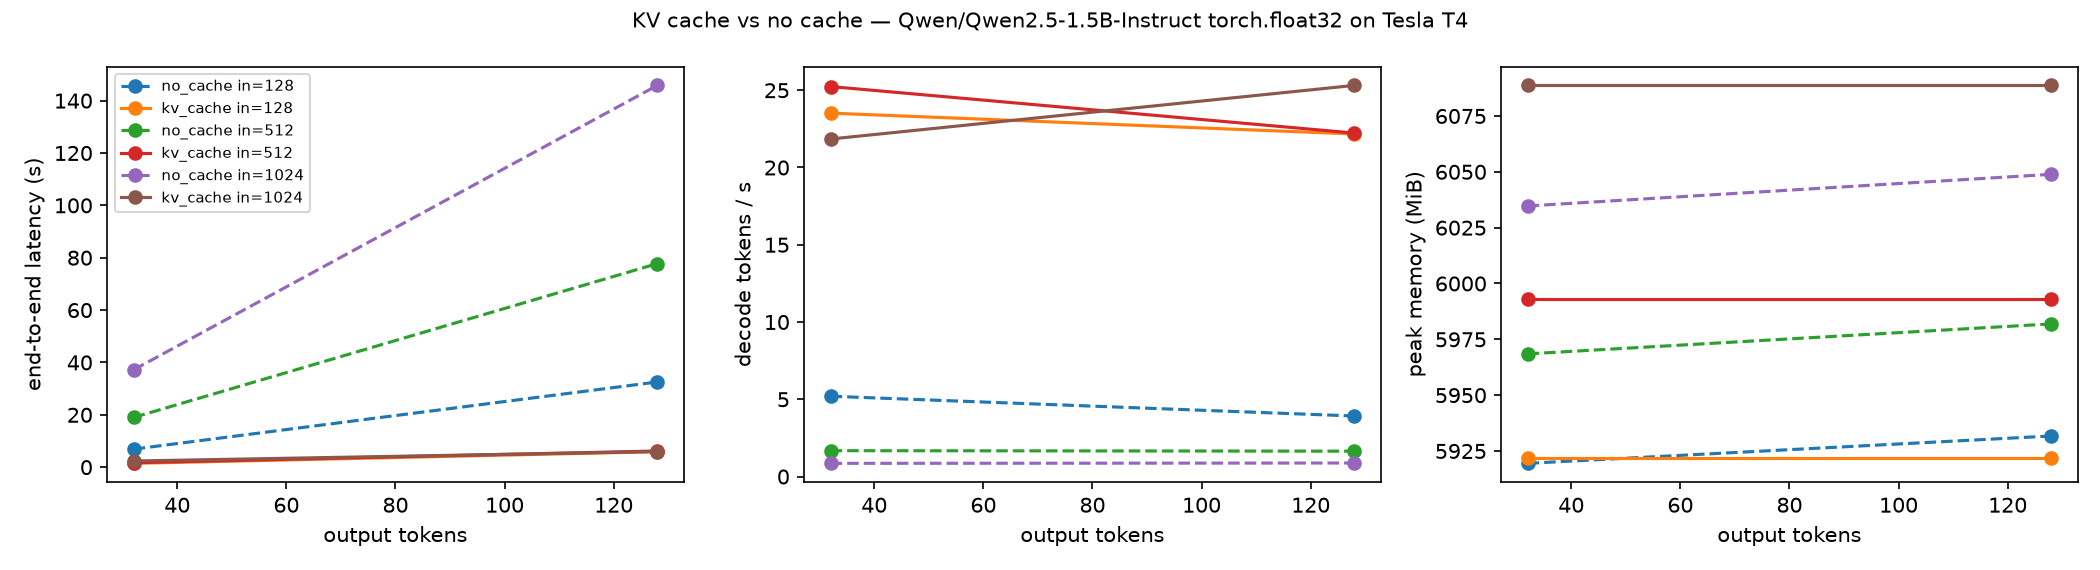

Values plotted in this chart, from the file beside it:
input_tokens, output_tokens, method, prefill_ms, decode_ms, total_ms, decode_tok_s, overall_tok_s, peak_mem_mb, kv_cache_mb, tokens_equal, first_mismatch_step, margin_at_mismatch_ref, margin_at_mismatch_kv, min_margin_ref
128, 32, no_cache, 911.5, 5965, 6877, 5.197, 4.653, 5919, , True, , , , 0.02939
128, 32, kv_cache, 137.4, 1318, 1455, 23.52, 21.99, 5922, 8.695, True, , , , 0.02939
128, 128, no_cache, 125.6, 32415, 32541, 3.918, 3.934, 5932, , True, , , , 0.01282
128, 128, kv_cache, 165.5, 5729, 5895, 22.17, 21.71, 5922, 13.95, True, , , , 0.01282
512, 32, no_cache, 476.4, 18511, 18988, 1.675, 1.685, 5968, , True, , , , 0.261
512, 32, kv_cache, 457.9, 1228, 1686, 25.24, 18.98, 5993, 29.7, True, , , , 0.261
512, 128, no_cache, 440, 77306, 77745, 1.643, 1.646, 5982, , True, , , , 0.01133
512, 128, kv_cache, 470, 5714, 6184, 22.23, 20.7, 5993, 34.95, True, , , , 0.01133
1024, 32, no_cache, 902.3, 36282, 37184, 0.8544, 0.8606, 6035, , True, , , , 0.661
1024, 32, kv_cache, 925.5, 1419, 2345, 21.84, 13.65, 6089, 57.7, True, , , , 0.661
1024, 128, no_cache, 914.1, 144905, 145819, 0.8764, 0.8778, 6049, , True, , , , 0.0387
1024, 128, kv_cache, 930.6, 5017, 5948, 25.31, 21.52, 6089, 62.95, True, , , , 0.0387
